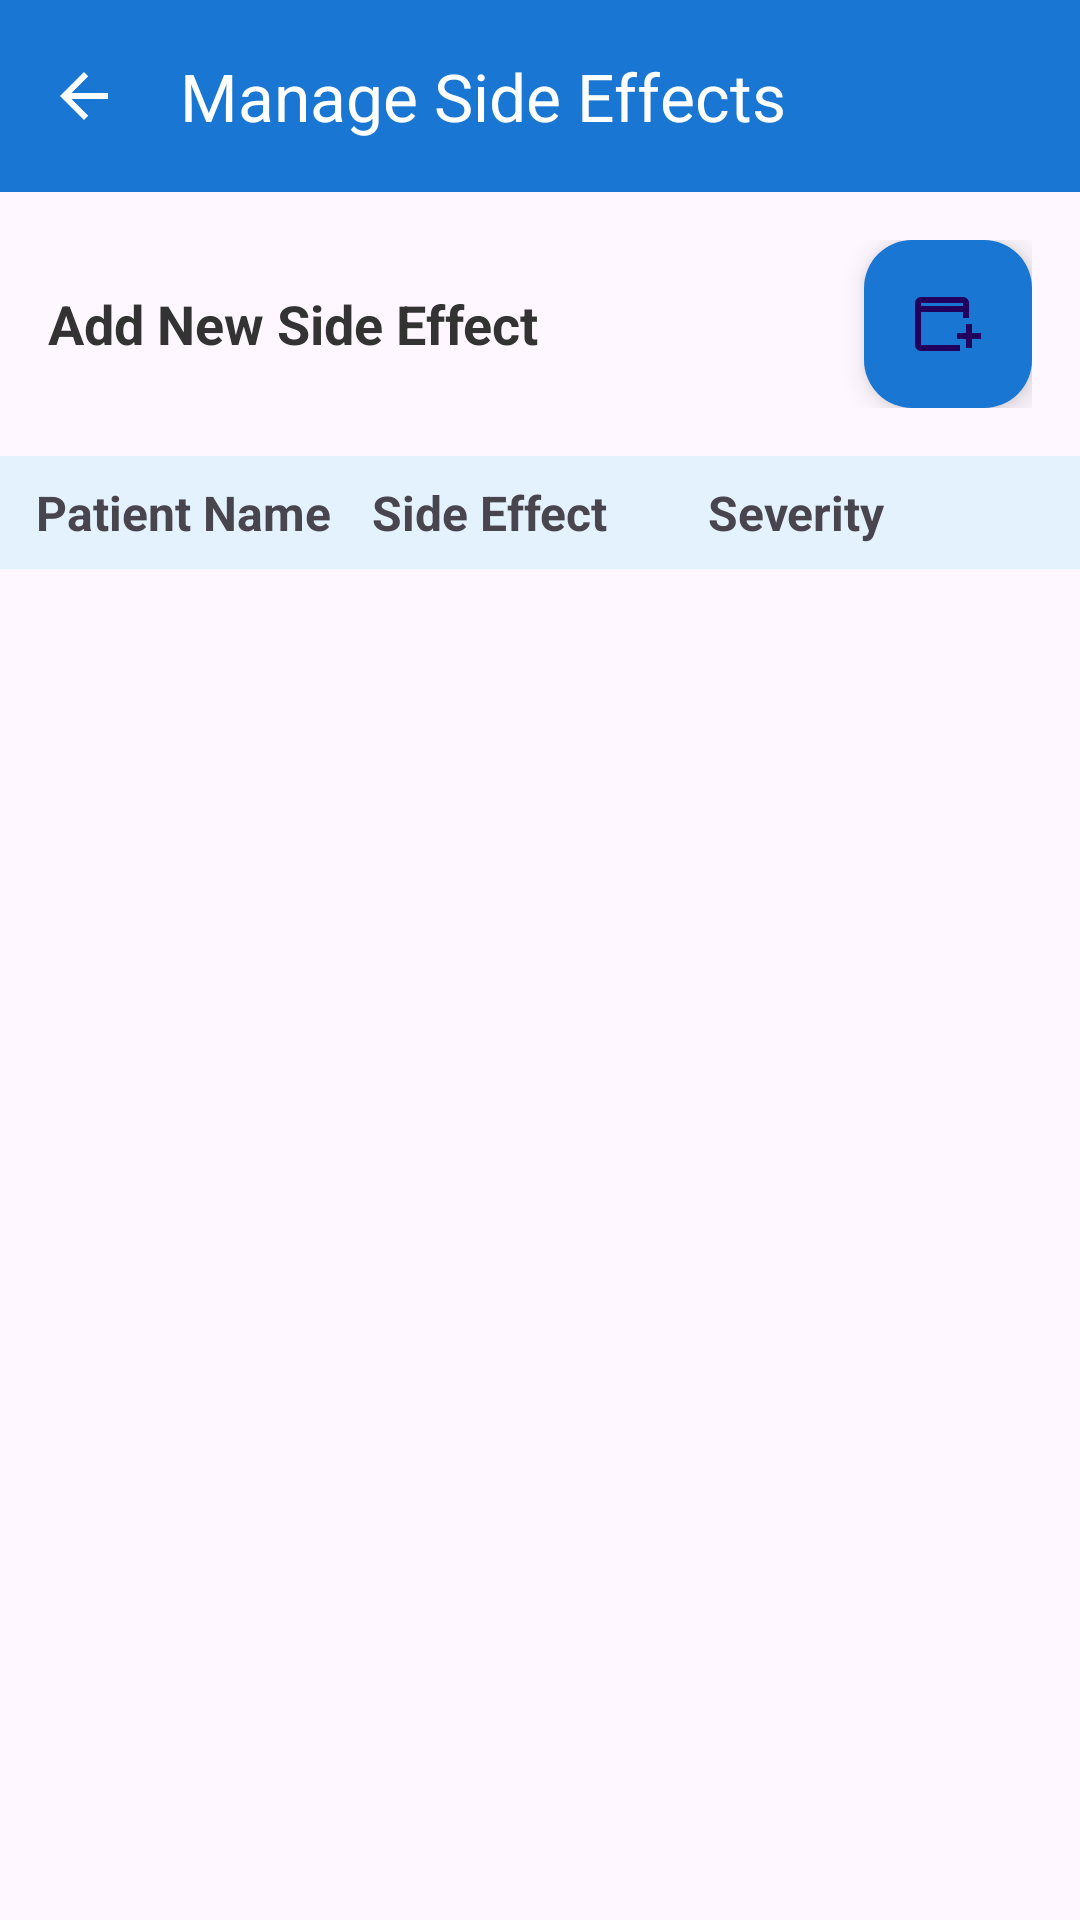

Here is an Android app screen rendered from its layout file. Give the layout XML and the strings, colors and styles it references.
<!-- AndroidManifest.xml: application theme Theme.TrialManagementApp -->
<!-- res/layout/activity_side_effects.xml -->
<?xml version="1.0" encoding="utf-8"?>

<LinearLayout
    xmlns:android="http://schemas.android.com/apk/res/android"
    xmlns:app="http://schemas.android.com/apk/res-auto"
    xmlns:tools="http://schemas.android.com/tools"
    android:layout_width="match_parent"
    android:layout_height="match_parent"
    android:orientation="vertical"
    tools:context=".SideEffectsActivity">

    
    <com.google.android.material.appbar.MaterialToolbar
        android:id="@+id/topAppBar"
        android:layout_width="match_parent"
        android:layout_height="?attr/actionBarSize"
        android:background="#1976D2"
        app:title="Manage Side Effects"
        app:titleTextColor="@android:color/white"
        app:navigationIcon="@drawable/ic_arrow_back"
        app:navigationIconTint="@android:color/white" />

    
    <LinearLayout
        android:layout_width="match_parent"
        android:layout_height="wrap_content"
        android:orientation="horizontal"
        android:padding="16dp"
        android:gravity="center_vertical">

        <TextView
            android:layout_width="0dp"
            android:layout_height="wrap_content"
            android:layout_weight="1"
            android:text="Add New Side Effect"
            android:textSize="18sp"
            android:textStyle="bold"
            android:textColor="#333"/>

        <com.google.android.material.floatingactionbutton.FloatingActionButton
            android:id="@+id/fabAddSideEffect"
            android:layout_width="wrap_content"
            android:layout_height="wrap_content"
            android:contentDescription="Add Side Effect"
            android:src="@drawable/ic_add"
            android:tint="@android:color/white"
            app:backgroundTint="#1976D2"/>
    </LinearLayout>

    
    <LinearLayout
        android:layout_width="match_parent"
        android:layout_height="wrap_content"
        android:orientation="horizontal"
        android:background="#E3F2FD"
        android:paddingVertical="8dp"
        android:paddingHorizontal="12dp">

        <TextView
            android:layout_width="0dp"
            android:layout_height="wrap_content"
            android:layout_weight="1"
            android:text="Patient Name"
            android:textStyle="bold"
            android:textSize="16sp"/>

        <TextView
            android:layout_width="0dp"
            android:layout_height="wrap_content"
            android:layout_weight="1"
            android:text="Side Effect"
            android:textStyle="bold"
            android:textSize="16sp"/>

        <TextView
            android:layout_width="0dp"
            android:layout_height="wrap_content"
            android:layout_weight="1"
            android:text="Severity"
            android:textStyle="bold"
            android:textSize="16sp"/>
    </LinearLayout>

    
    <androidx.recyclerview.widget.RecyclerView
        android:id="@+id/recyclerSideEffects"
        android:layout_width="match_parent"
        android:layout_height="0dp"
        android:layout_weight="1"/>
</LinearLayout>
<!-- resources referenced by this layout -->
<resources>
  <!-- drawable ic_add (drawable) -->
  <vector xmlns:android="http://schemas.android.com/apk/res/android" android:height="24dp" android:tint="#000000" android:viewportHeight="960" android:viewportWidth="960" android:width="24dp">
        
      <path android:fillColor="@android:color/white" android:pathData="M720,800L720,680L600,680L600,600L720,600L720,480L800,480L800,600L920,600L920,680L800,680L800,800L720,800ZM120,840Q87,840 63.5,816.5Q40,793 40,760L40,200Q40,167 63.5,143.5Q87,120 120,120L680,120Q713,120 736.5,143.5Q760,167 760,200L760,400L680,400L680,320L120,320L120,760Q120,760 120,760Q120,760 120,760L640,760L640,840L120,840ZM120,240L680,240L680,200Q680,200 680,200Q680,200 680,200L120,200Q120,200 120,200Q120,200 120,200L120,240ZM120,240L120,200Q120,200 120,200Q120,200 120,200L120,200Q120,200 120,200Q120,200 120,200L120,240Z"/>
      
  </vector>
  <!-- drawable ic_arrow_back (drawable) -->
  <vector xmlns:android="http://schemas.android.com/apk/res/android"
      android:width="24dp"
      android:height="24dp"
      android:viewportWidth="24"
      android:viewportHeight="24"
      android:tint="@android:color/white">
      <path
          android:fillColor="@android:color/white"
          android:pathData="M20,11H7.83l5.59-5.59L12,4l-8,8 8,8 1.41-1.41L7.83,13H20v-2z"/>
  </vector>
  <style name="Theme.TrialManagementApp" parent="Base.Theme.TrialManagementApp" />
  <style name="Base.Theme.TrialManagementApp" parent="Theme.Material3.DayNight.NoActionBar">
          
          
      </style>
</resources>
